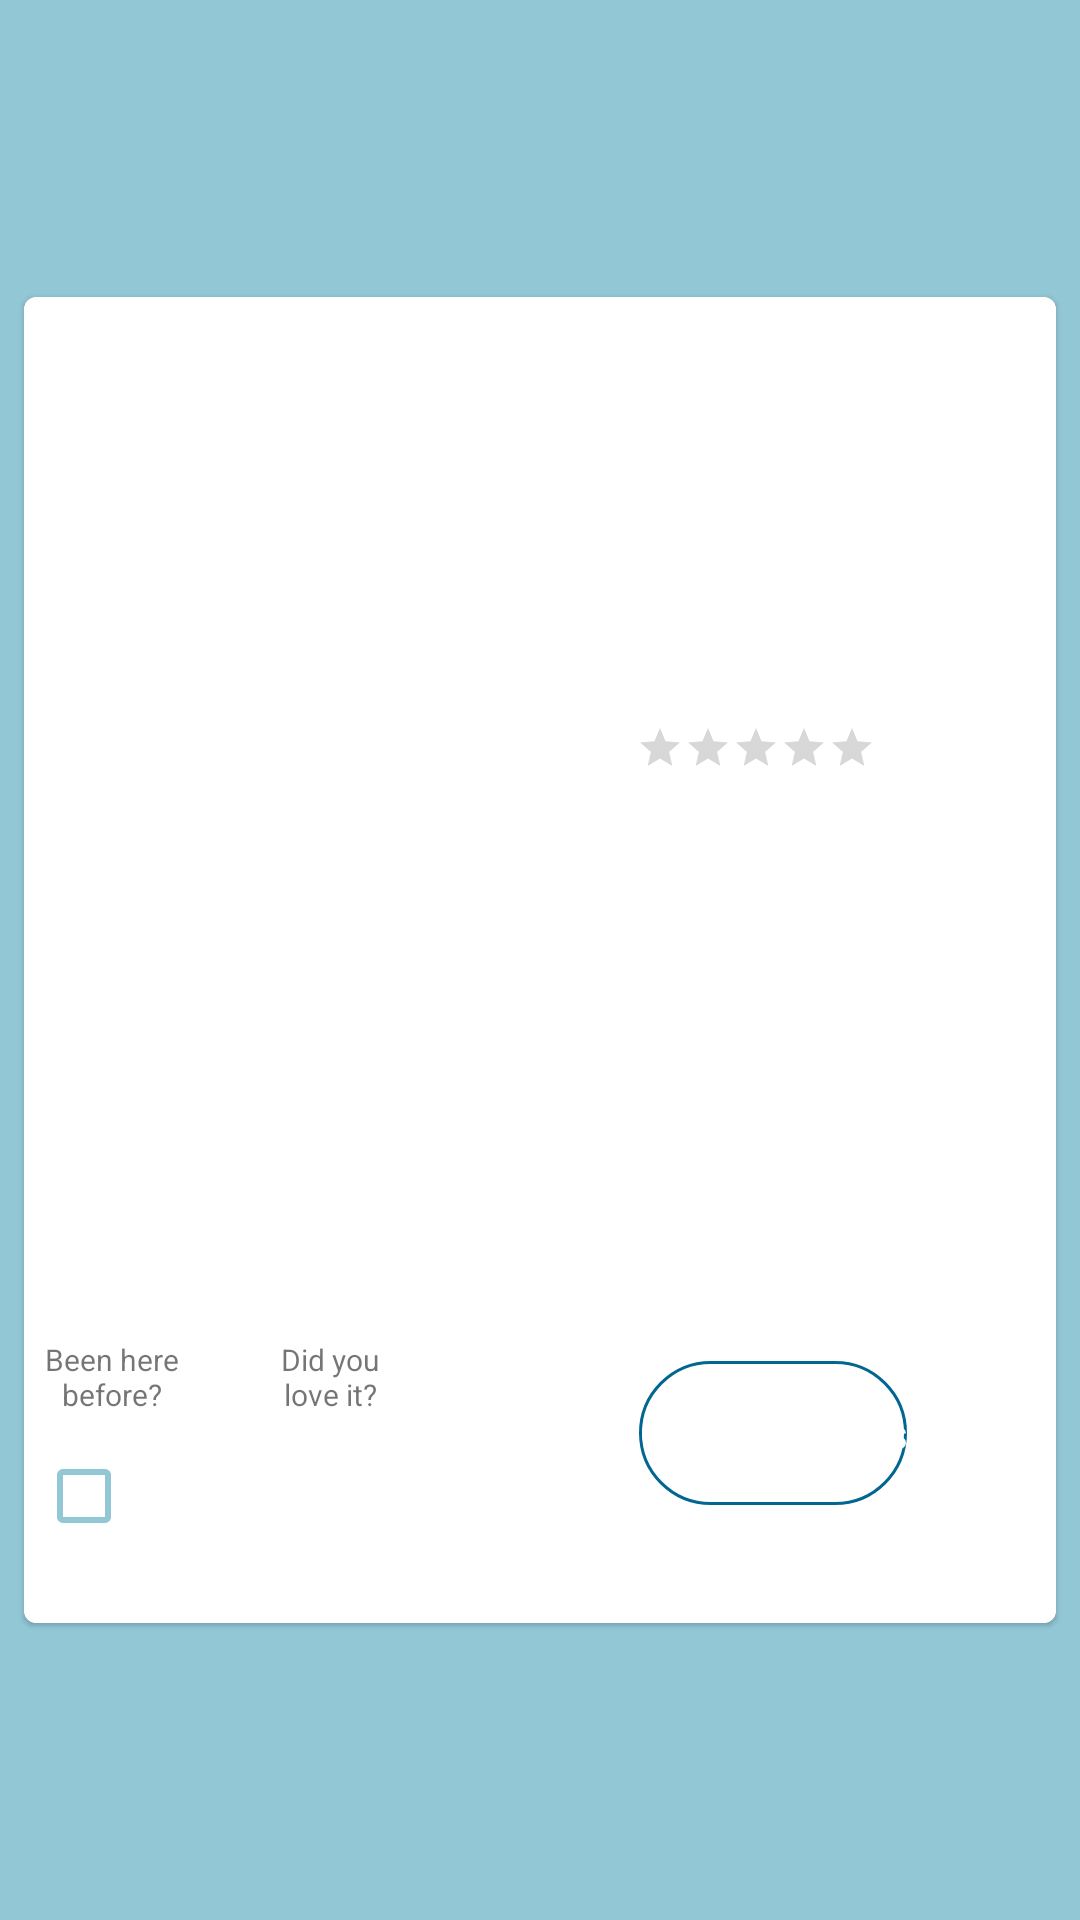

Android layout source for this screen:
<!-- AndroidManifest.xml: application theme Theme.WaWe -->
<!-- res/layout/activity_restaurant.xml -->
<?xml version="1.0" encoding="utf-8"?>
<RelativeLayout xmlns:android="http://schemas.android.com/apk/res/android"
    xmlns:tools="http://schemas.android.com/tools"
    android:layout_width="match_parent"
    android:layout_height="match_parent"
    xmlns:app="http://schemas.android.com/apk/res-auto"
    tools:context=".Activities.RestaurantActivity">

    <View
        android:id="@+id/topView"
        android:layout_width="match_parent"
        android:layout_height="match_parent"
        android:background="@color/wawe_blue"
        app:layout_constraintEnd_toEndOf="parent"
        app:layout_constraintHorizontal_bias="1.0"
        app:layout_constraintStart_toStartOf="parent"
        app:layout_constraintTop_toTopOf="parent" />

    <View
        android:id="@+id/view5"
        android:layout_width="670dp"
        android:layout_height="151dp"
        android:layout_below="@+id/topView"
        android:layout_marginTop="-1dp"
        android:background="@drawable/ic_wave" />

    <com.google.android.material.card.MaterialCardView
        android:id="@+id/card"
        android:layout_width="403dp"
        android:layout_height="442dp"
        android:layout_centerVertical="true"
        android:layout_marginStart="8dp"
        android:layout_marginTop="21dp"
        android:layout_marginEnd="8dp"
        android:layout_marginBottom="8dp"
        app:cardElevation="1dp"
        app:strokeColor="@color/white"
        app:strokeWidth="2dp">

        <RelativeLayout
            android:layout_width="match_parent"
            android:layout_height="537dp">

            <TextView
                android:id="@+id/tvRestName"
                android:layout_width="match_parent"
                android:layout_height="138dp"
                android:layout_alignParentStart="true"
                android:layout_marginStart="0dp"
                android:layout_marginTop="-1dp"
                android:layout_weight="1"
                android:gravity="center"
                android:textColor="#000000"
                android:textSize="48sp"
                android:textStyle="bold"
                tools:text="Lulu's Local Eatery" />

            <ImageView
                android:id="@+id/ivRestImage"
                android:layout_width="201dp"
                android:layout_height="210dp"
                android:elevation="1dp"
                android:layout_below="@+id/tvRestName"
                tools:srcCompat="@tools:sample/avatars" />

            <TextView
                android:id="@+id/tvAddress"
                android:layout_width="129dp"
                android:layout_height="147dp"
                android:layout_below="@id/tvPrice"
                android:layout_alignParentStart="true"
                android:layout_marginStart="204dp"
                android:layout_marginLeft="3dp"
                android:layout_marginTop="-1dp"
                android:layout_toRightOf="@id/ivRestImage"
                android:layout_weight="1"
                android:textColor="#000000"
                android:textSize="20sp"
                tools:text="first street" />

            <TextView
                android:id="@+id/tvCategories"
                android:layout_width="207dp"
                android:layout_height="wrap_content"
                android:layout_below="@id/rbVoteAverage"
                android:layout_alignParentStart="true"
                android:layout_marginStart="204dp"
                android:layout_marginLeft="3dp"
                android:layout_marginTop="1dp"
                android:layout_toRightOf="@id/ivRestImage"
                android:layout_weight="0"
                android:textColor="#000000"
                android:textSize="14sp"
                tools:text="Thai" />

            <TextView
                android:id="@+id/tvPrice"
                android:layout_width="82dp"
                android:layout_height="wrap_content"
                android:layout_below="@id/tvCategories"
                android:layout_alignParentStart="true"
                android:layout_marginStart="204dp"
                android:layout_marginLeft="3dp"
                android:layout_marginTop="1dp"
                android:layout_toRightOf="@id/ivRestImage"
                android:layout_weight="1"
                android:textColor="@color/wawe_dark_blue"
                android:textSize="14sp"
                tools:text="$$" />

            <RatingBar
                android:id="@+id/rbVoteAverage"
                style="@style/Widget.AppCompat.RatingBar.Small"
                android:layout_width="wrap_content"
                android:layout_height="wrap_content"
                android:layout_below="@id/tvRestName"
                android:layout_marginStart="3dp"
                android:layout_marginLeft="0dp"
                android:layout_marginTop="5dp"
                android:layout_toRightOf="@id/ivRestImage"
                android:numStars="5"
                android:progressTint="@color/wawe_dark_blue"
                android:stepSize="0.5" />

            <TextView
                android:id="@+id/tvMilesAway"
                android:layout_width="46dp"
                android:layout_height="wrap_content"
                android:layout_below="@id/tvCategories"
                android:layout_alignParentRight="true"
                android:layout_marginLeft="-2dp"
                android:layout_marginTop="2dp"
                android:layout_marginRight="4dp"
                android:layout_toRightOf="@id/tvPrice"
                android:textAlignment="textEnd"
                tools:text="6 mi" />

            <Button
                android:id="@+id/btnGetDirections"
                android:layout_width="wrap_content"
                android:layout_height="wrap_content"
                android:layout_below="@id/tvAddress"
                android:layout_marginLeft="4dp"
                android:layout_marginTop="10dp"
                android:layout_toRightOf="@id/ivRestImage"
                android:layout_weight="1"
                android:background="@drawable/round_border"
                android:outlineProvider="none"
                android:text="Get Directions"
                android:textAllCaps="false"
                android:textColor="#FFFFFF" />

            <CheckBox
                android:id="@+id/btnClickIfVisited"
                android:layout_width="wrap_content"
                android:layout_height="wrap_content"
                android:layout_below="@id/tvVisited"
                android:layout_marginStart="4dp"
                android:layout_marginTop="3dp"
                android:checked="false"
                android:outlineProvider="none"
                app:buttonTint="@color/wawe_blue"
                app:useMaterialThemeColors="true" />

            <ImageButton
                android:id="@+id/btnLike"
                android:layout_width="wrap_content"
                android:layout_height="wrap_content"
                android:layout_below="@id/tvFavorite"
                android:layout_marginLeft="26dp"
                android:layout_marginTop="1dp"
                android:layout_toRightOf="@id/btnClickIfVisited"
                android:background="@android:color/transparent"
                android:minWidth="48dp"
                android:minHeight="48dp"
                android:visibility="visible"
                app:srcCompat="@drawable/ic_vector_heart_stroke"
                tools:ignore="SpeakableTextPresentCheck,DuplicateClickableBoundsCheck" />

            <TextView
                android:id="@+id/tvVisited"
                android:layout_width="48dp"
                android:layout_height="wrap_content"
                android:layout_below="@id/ivRestImage"
                android:layout_marginStart="5dp"
                android:layout_marginTop="0dp"
                android:text="Been here before?"
                android:textAlignment="center"
                android:textSize="10sp" />

            <TextView
                android:id="@+id/tvFavorite"
                android:layout_width="48dp"
                android:layout_height="wrap_content"
                android:layout_below="@id/ivRestImage"
                android:layout_marginStart="25dp"
                android:layout_marginTop="0dp"
                android:layout_toRightOf="@id/tvVisited"
                android:text="Did you love it?"
                android:textAlignment="center"
                android:textSize="10sp" />

            <com.airbnb.lottie.LottieAnimationView
                android:id="@+id/likes_animation"
                android:layout_width="33dp"
                android:layout_height="32dp"
                android:layout_below="@id/tvFavorite"
                android:layout_marginLeft="32dp"
                android:layout_marginTop="10dp"
                android:layout_toRightOf="@id/btnClickIfVisited"
                android:visibility="gone"
                app:lottie_autoPlay="true"
                app:lottie_rawRes="@raw/likes_animation" />
        </RelativeLayout>
    </com.google.android.material.card.MaterialCardView>

</RelativeLayout>
<!-- resources referenced by this layout -->
<resources>
  <color name="wawe_blue">#92c7d6</color>
  <color name="wawe_dark_blue">#016791</color>
  <color name="white">#FFFFFFFF</color>
  <!-- drawable ic_wave (drawable) -->
  <vector xmlns:android="http://schemas.android.com/apk/res/android"
      android:width="1440dp"
      android:height="320dp"
      android:viewportWidth="1440"
      android:viewportHeight="320">
    <path
        android:pathData="M0,192L18.5,170.7C36.9,149 74,107 111,90.7C147.7,75 185,85 222,101.3C258.5,117 295,139 332,165.3C369.2,192 406,224 443,229.3C480,235 517,213 554,176C590.8,139 628,85 665,101.3C701.5,117 738,203 775,202.7C812.3,203 849,117 886,101.3C923.1,85 960,139 997,138.7C1033.8,139 1071,85 1108,64C1144.6,43 1182,53 1218,85.3C1255.4,117 1292,171 1329,208C1366.2,245 1403,267 1422,277.3L1440,288L1440,0L1421.5,0C1403.1,0 1366,0 1329,0C1292.3,0 1255,0 1218,0C1181.5,0 1145,0 1108,0C1070.8,0 1034,0 997,0C960,0 923,0 886,0C849.2,0 812,0 775,0C738.5,0 702,0 665,0C627.7,0 591,0 554,0C516.9,0 480,0 443,0C406.2,0 369,0 332,0C295.4,0 258,0 222,0C184.6,0 148,0 111,0C73.8,0 37,0 18,0L0,0Z"
        android:fillColor="@color/wawe_blue"/>
  </vector>
  <!-- drawable round_border (drawable) -->
  <?xml version="1.0" encoding="utf-8"?>
  <shape android:shape="rectangle" xmlns:android="http://schemas.android.com/apk/res/android">
      <stroke android:color="@color/wawe_dark_blue"
          android:width="1dp"/>
      <corners android:radius="100dp"/>
  </shape>
  <style name="Theme.WaWe" parent="Theme.MaterialComponents.DayNight.DarkActionBar">
          
          <item name="colorPrimary">@color/purple_500</item>
          <item name="colorPrimaryVariant">@color/purple_700</item>
          <item name="colorOnPrimary">@color/white</item>
          
          <item name="colorSecondary">@color/teal_200</item>
          <item name="colorSecondaryVariant">@color/teal_700</item>
          <item name="colorOnSecondary">@color/black</item>
          
          <item name="android:statusBarColor" tools:targetApi="l">?attr/colorPrimaryVariant</item>
          
      </style>
  <color name="purple_500">#FF6200EE</color>
  <color name="purple_700">#FF3700B3</color>
  <color name="teal_200">#FF03DAC5</color>
  <color name="teal_700">#FF018786</color>
  <color name="black">#FF000000</color>
</resources>
